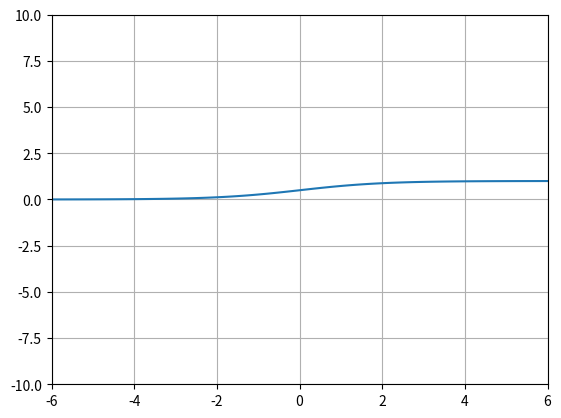

Here is the Python script that generated this plot:
import matplotlib.pyplot as plt
import numpy as np
import math
import statistics


#print('sine')
#x = np.linspace(-6,6,100)
#y = np.sin(x)
#plt.plot(x, y)

#mean = np.mean(x)
#var = np.var(amplitude)
#print(mean)
#print(var)

#print('scatter plot points')
#x =[0, 2, 5, 4]
#y = [1, 3, 2, 1]
#plt.scatter(x,y)
#print (np.mean([1, 3, 2, 1]))
#print (np.var([1, 3, 2, 1]))

#print('y= mx =b')
#x = np.linspace(-5,5,10)
#y = 2*x+1
#plt.plot(x,y)
#print (np.mean(y))
#print (np.var(y))


#print('polynomial')
#x = np.linspace(-3,3,100)
#y = x**3+2
#plt.plot(x,y)
#print (np.mean(y))
#print (np.var(y))

#print('exponential')
#x = np.linspace(-3,3,100)
#y = np.exp(-2*x)
#plt.plot(x,y)
#print (np.mean(y))
#print (np.var(y))


#print('Gaussian')
#mean = 0; std = 0.5; variance = np.square(std)
#x = np.arange(-6,6,.01)
#y = np.exp(-np.square(x-mean)/2*variance)/(np.sqrt(2*np.pi*variance))
#plt.plot(x,y)

#print ('sigmoid')
x = np.linspace(-6, 6, 100)
y = 1 / (1 + np.exp(-x))
plt.plot(x, y)

#print(mean)
#print(variance)

#y_ticks = np.arange(0, 10, 0.5)
#plt.yticks(y_ticks)
plt.grid(True, which='both')
plt.axis([-6, 6, -10, 10])
plt.show()